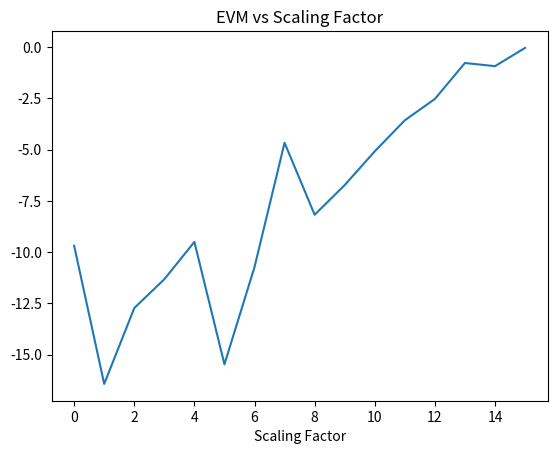
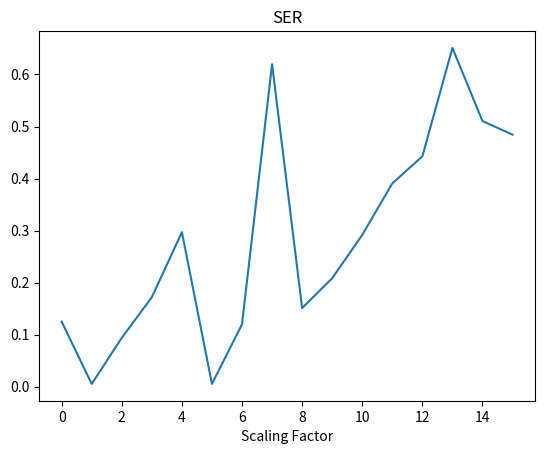

The script that saved these images, in order:
import matplotlib.pyplot as plt


BER = [0.03125, 0.0013020833333333333, 0.0234375, 0.04296875, 0.07421875, 0.0013020833333333333, 0.029947916666666668, 0.17578125, 0.0390625, 0.0546875, 0.07942708333333333, 0.10546875, 0.12369791666666667, 0.18619791666666666, 0.14583333333333334, 0.140625]

SER = [0.125, 0.005208333333333333, 0.09375, 0.171875, 0.296875, 0.005208333333333333, 0.11979166666666667, 0.6197916666666666, 0.15104166666666666, 0.20833333333333334, 0.2916666666666667, 0.390625, 0.4427083333333333, 0.6510416666666666, 0.5104166666666666, 0.484375]

EVM = [-9.69203296898484, -16.429937766939954, -12.729871474752045, -11.323979513010507, -9.50218874606588, -15.474307510836908, -10.730563737071696, -4.667329440445257, -8.177858526134985, -6.730294641677244, -5.084823492047825, -3.5706597066027306, -2.5308542335323247, -0.7758109757454977, -0.9307048271512913, -0.04091954427870346]


plt.figure()
plt.plot(EVM)
plt.title("EVM vs Scaling Factor")
plt.xlabel("Scaling Factor")

plt.figure()
plt.plot(SER)
plt.title("SER")
plt.xlabel("Scaling Factor")
plt.show()
